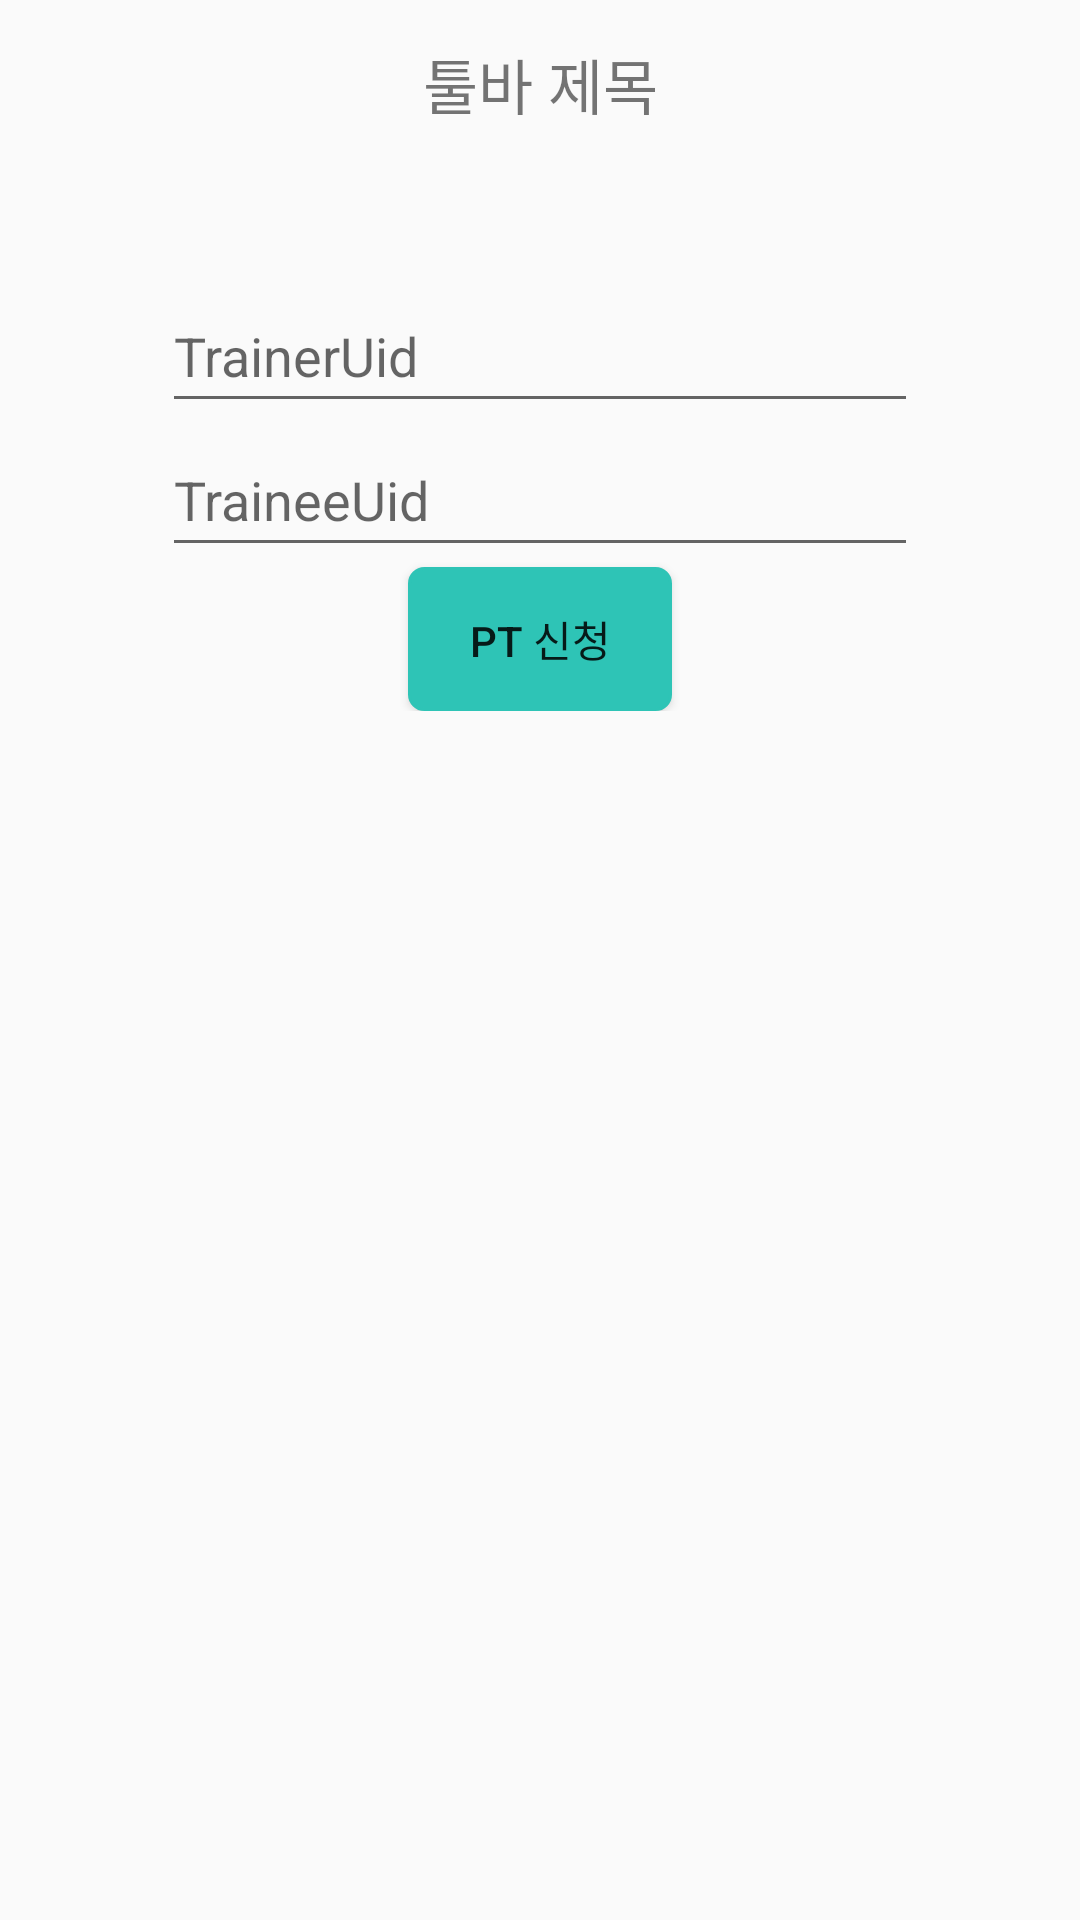

Write the Android layout XML for this screen, with the resource values it uses.
<!-- AndroidManifest.xml: application theme Theme.Homept -->
<!-- res/layout/activity_pt_apply_confirm.xml -->
<?xml version="1.0" encoding="utf-8"?>
<androidx.constraintlayout.widget.ConstraintLayout xmlns:android="http://schemas.android.com/apk/res/android"
    xmlns:app="http://schemas.android.com/apk/res-auto"
    xmlns:tools="http://schemas.android.com/tools"
    android:layout_width="match_parent"
    android:layout_height="match_parent">

    <include
        android:id="@+id/back_iv"
        layout="@layout/toolbar_back"
        android:layout_width="match_parent"
        android:layout_height="?android:attr/actionBarSize" />

    <LinearLayout
        android:id="@+id/traineeLayout"
        android:layout_width="match_parent"
        android:layout_height="wrap_content"
        android:layout_marginTop="37dp"
        android:orientation="vertical"
        android:gravity="center"
        app:layout_constraintTop_toBottomOf="@+id/back_iv">
        
        <EditText
            android:id="@+id/etApplysessionTrainerUid"
            android:layout_width="wrap_content"
            android:layout_height="48dp"
            android:ems="12"
            android:inputType="text"
            android:hint="TrainerUid"
            tools:layout_editor_absoluteX="83dp"
            tools:layout_editor_absoluteY="76dp" />

        <EditText
            android:id="@+id/etApplysessionTraineeUid"
            android:layout_width="wrap_content"
            android:layout_height="48dp"
            android:ems="12"
            android:inputType="text"
            android:hint="TraineeUid"
            tools:layout_editor_absoluteX="83dp"
            tools:layout_editor_absoluteY="128dp" />

        <Button
            android:id="@+id/btnApplysession"
            android:layout_width="wrap_content"
            android:layout_height="wrap_content"
            android:background="@drawable/radius_search_button"
            android:text="PT 신청"
            tools:layout_editor_absoluteX="161dp"
            tools:layout_editor_absoluteY="203dp" />
    </LinearLayout>

</androidx.constraintlayout.widget.ConstraintLayout>
<!-- res/layout/toolbar_back.xml (included above) -->
<?xml version="1.0" encoding="utf-8"?>
<androidx.appcompat.widget.Toolbar
    xmlns:android="http://schemas.android.com/apk/res/android"
    android:layout_width="match_parent"
    android:layout_height="50dp"
    app:contentInsetStart="0dp"
    android:layout_marginTop="3dp"
    xmlns:app="http://schemas.android.com/apk/res-auto">


    <androidx.constraintlayout.widget.ConstraintLayout
        android:layout_width="match_parent"
        android:layout_height="match_parent">

        <ImageView
            android:id="@+id/toolbar_back_iv"
            android:layout_width="30dp"
            android:layout_height="30dp"
            android:src="@drawable/baseline_arrow_back_ios_24"
            android:layout_marginStart="11dp"
            app:layout_constraintTop_toTopOf="parent"
            app:layout_constraintStart_toStartOf="parent"
            app:layout_constraintBottom_toBottomOf="parent"
            android:padding="5dp" />

        <TextView
            android:id="@+id/toolbar_back_main_tv"
            android:layout_width="wrap_content"
            android:layout_height="wrap_content"
            android:text="툴바 제목"
            android:textSize="20dp"
            app:layout_constraintTop_toTopOf="parent"
            app:layout_constraintEnd_toEndOf="parent"
            app:layout_constraintStart_toStartOf="parent"
            app:layout_constraintBottom_toBottomOf="parent"/>

        <TextView
            android:id="@+id/toolbar_back_sub_tv"
            android:layout_width="wrap_content"
            android:layout_height="wrap_content"
            android:layout_marginEnd="20dp"
            android:textStyle="bold"
            app:layout_constraintTop_toTopOf="parent"
            app:layout_constraintEnd_toEndOf="parent"
            app:layout_constraintBottom_toBottomOf="parent"/>

        <ImageView
            android:id="@+id/toolbar_back_sub_btn"
            android:layout_width="wrap_content"
            android:layout_height="wrap_content"
            android:layout_marginEnd="20dp"
            app:layout_constraintTop_toTopOf="parent"
            app:layout_constraintEnd_toEndOf="parent"
            app:layout_constraintBottom_toBottomOf="parent"/>

    </androidx.constraintlayout.widget.ConstraintLayout>

</androidx.appcompat.widget.Toolbar>
<!-- resources referenced by this layout -->
<resources>
  <!-- drawable radius_search_button (drawable) -->
  <?xml version="1.0" encoding="utf-8"?>
  <shape xmlns:android="http://schemas.android.com/apk/res/android"
      android:shape="rectangle">
      <solid android:color="@color/green"/>
      <corners
          android:bottomLeftRadius="5dp"
          android:bottomRightRadius="5dp"
          android:topLeftRadius="5dp"
          android:topRightRadius="5dp"/>
      <stroke android:width="1dp"
          android:color="@color/green"/>
  </shape>
  <style name="Theme.Homept" parent="Theme.AppCompat.Light">
          
          <item name="colorPrimary">@color/purple_500</item>
          <item name="colorPrimaryVariant">@color/purple_700</item>
          <item name="colorOnPrimary">@color/white</item>
          
          <item name="colorSecondary">@color/teal_200</item>
          <item name="colorSecondaryVariant">@color/teal_700</item>
          <item name="colorOnSecondary">@color/black</item>
          
          <item name="android:statusBarColor">@color/green</item>
          
          <item name="windowNoTitle">true</item>
      </style>
  <color name="green">#FF2EC4B6</color>
  <color name="purple_500">#FF6200EE</color>
  <color name="purple_700">#FF3700B3</color>
  <color name="white">#FFFFFFFF</color>
  <color name="teal_200">#FF03DAC5</color>
  <color name="teal_700">#FF018786</color>
  <color name="black">#FF000000</color>
</resources>
